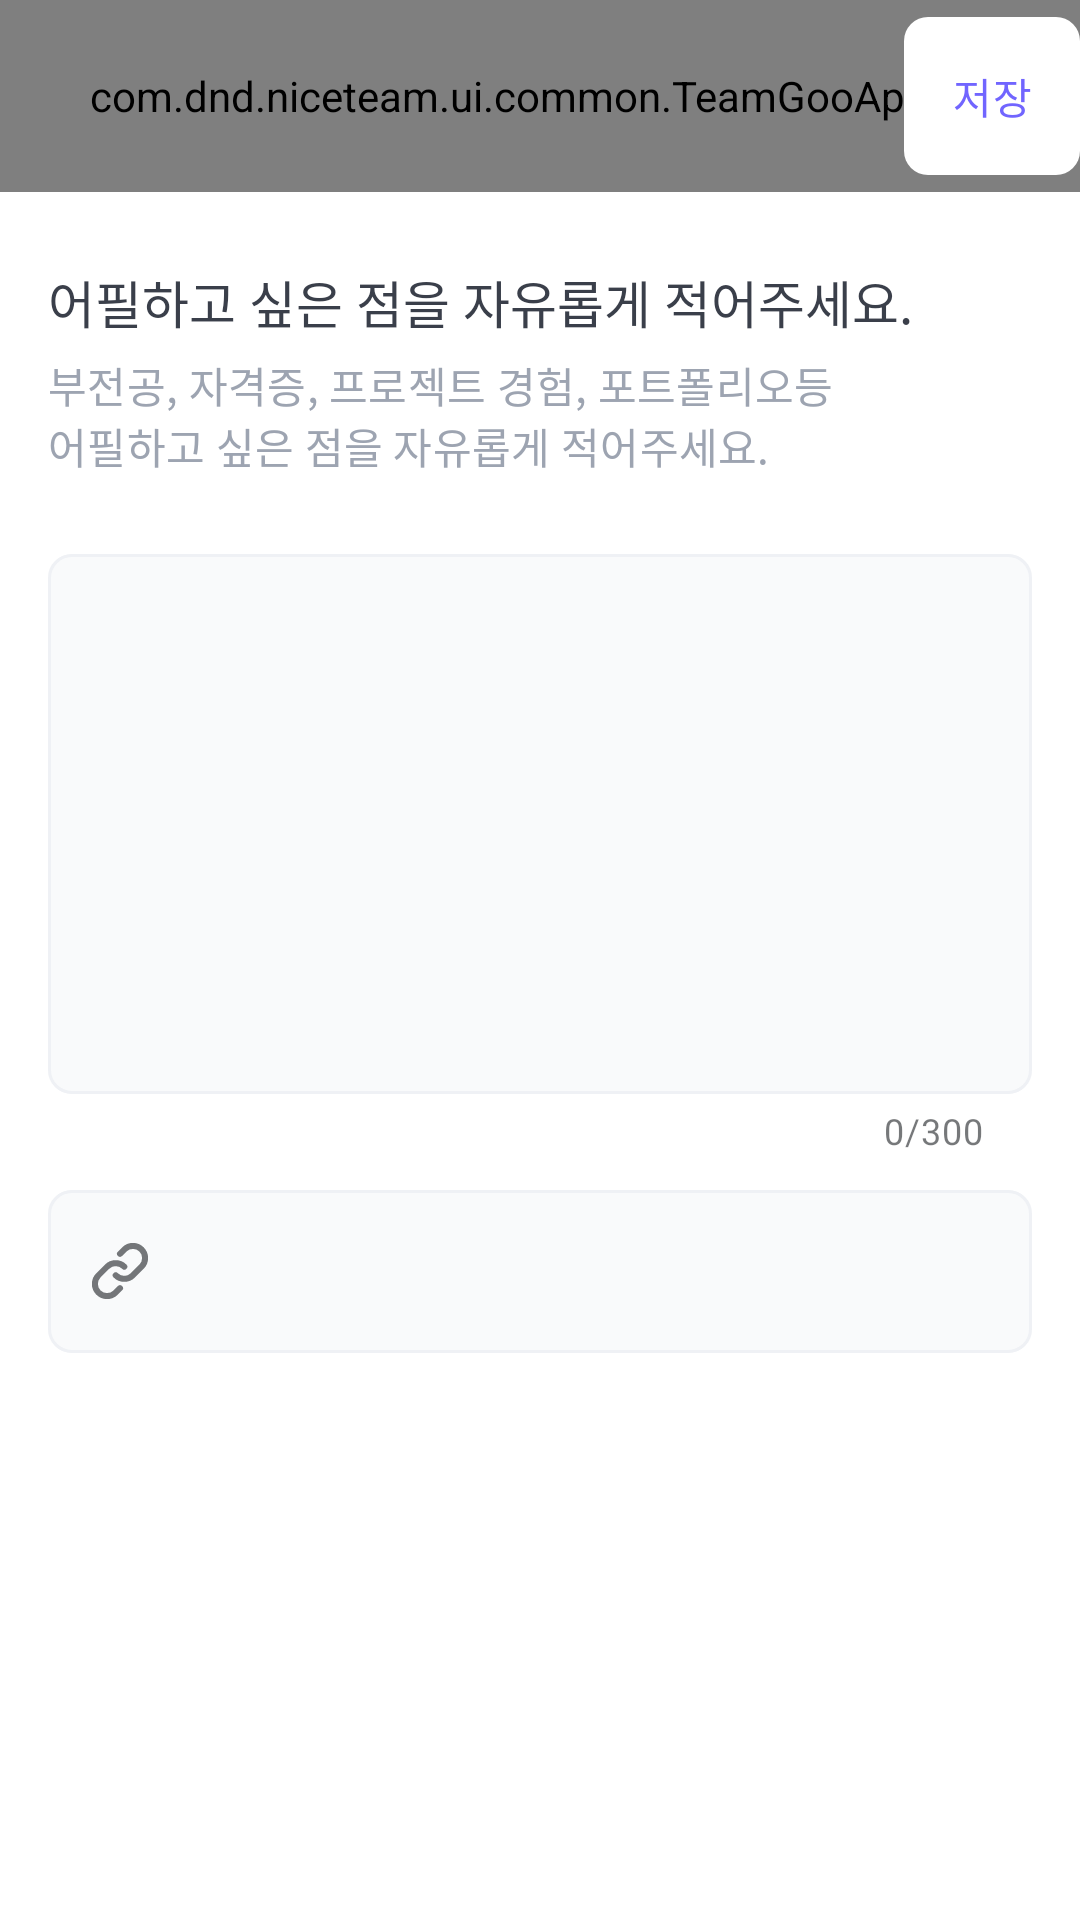

Layout XML and referenced resources for this Android screen:
<!-- AndroidManifest.xml: application theme Theme.Teamgoo -->
<!-- res/layout/activity_edit_appeal.xml -->
<?xml version="1.0" encoding="utf-8"?>
<layout xmlns:android="http://schemas.android.com/apk/res/android"
    xmlns:app="http://schemas.android.com/apk/res-auto"
    xmlns:tools="http://schemas.android.com/tools">

    <data>

    </data>

    <androidx.constraintlayout.widget.ConstraintLayout
        android:layout_width="match_parent"
        android:layout_height="match_parent"
        tools:context=".ui.mypage.profile.view.EditAppealActivity">

        <com.google.android.material.appbar.AppBarLayout
            android:id="@+id/layout_appbar"
            android:layout_width="match_parent"
            android:layout_height="wrap_content"
            android:theme="@style/Theme.Teamgoo.AppBarOverlay"
            app:layout_constraintEnd_toEndOf="parent"
            app:layout_constraintStart_toStartOf="parent"
            app:layout_constraintTop_toTopOf="parent">

            <com.dnd.niceteam.ui.common.TeamGooAppBar
                android:id="@+id/toolbar"
                android:layout_width="match_parent"
                android:layout_height="@dimen/height_toolbar_64dp"
                app:icon_navigation="@drawable/ic_back"
                app:title="@string/edit_appeal" />
        </com.google.android.material.appbar.AppBarLayout>

        <androidx.appcompat.widget.AppCompatButton
            android:id="@+id/tv_edit_appeal"
            style="@style/Widget.AppCompat.Button.Borderless"
            android:layout_width="wrap_content"
            android:layout_height="wrap_content"
            android:background="@drawable/ripple_8dp"
            android:fontFamily="@font/pretendard_medium"
            android:gravity="center"
            android:minWidth="0dp"
            android:minHeight="0dp"
            android:paddingHorizontal="@dimen/padding_16dp"
            android:paddingVertical="@dimen/padding_16dp"
            android:text="@string/label_edit_appeal_button"
            android:textAppearance="@style/TextAppearance.MaterialComponents.Body2"
            android:textColor="@color/primary_purple"
            app:layout_constraintBottom_toBottomOf="@id/layout_appbar"
            app:layout_constraintEnd_toEndOf="parent"
            app:layout_constraintTop_toTopOf="@+id/layout_appbar" />

        <TextView
            android:id="@+id/tv_title"
            android:layout_width="0dp"
            android:layout_height="wrap_content"
            android:layout_marginHorizontal="16dp"
            android:layout_marginTop="24dp"
            android:fontFamily="@font/pretendard_bold"
            android:text="@string/label_edit_appeal"
            android:textColor="@color/gray_6"
            android:textSize="17sp"
            app:layout_constraintEnd_toEndOf="parent"
            app:layout_constraintStart_toStartOf="parent"
            app:layout_constraintTop_toBottomOf="@id/layout_appbar" />

        <TextView
            android:id="@+id/tv_sub_title"
            android:layout_width="0dp"
            android:layout_height="wrap_content"
            android:layout_marginHorizontal="16dp"
            android:layout_marginTop="5dp"
            android:fontFamily="@font/pretendard_medium"
            android:text="@string/description_edit_appeal"
            android:textAppearance="@style/TextAppearance.MaterialComponents.Subtitle2"
            android:textColor="@color/gray_4"
            app:layout_constraintEnd_toEndOf="parent"
            app:layout_constraintStart_toStartOf="parent"
            app:layout_constraintTop_toBottomOf="@id/tv_title" />

        <com.google.android.material.textfield.TextInputLayout
            android:id="@+id/layout_et_appeal"
            style="@style/Widget.Teamgoo.TextInputLayout.Appeal"
            android:layout_width="match_parent"
            android:layout_height="204dp"
            android:layout_marginHorizontal="16dp"
            android:layout_marginTop="26dp"
            app:boxStrokeColor="@drawable/selector_edittext_stroke"
            app:counterEnabled="true"
            app:counterMaxLength="300"
            app:layout_constraintEnd_toEndOf="parent"
            app:layout_constraintStart_toStartOf="parent"
            app:layout_constraintTop_toBottomOf="@id/tv_sub_title">

            <com.google.android.material.textfield.TextInputEditText
                android:id="@+id/et_appeal"
                android:layout_width="match_parent"
                android:layout_height="180dp"
                android:fontFamily="@font/pretendard_regular"
                android:gravity="top"
                android:inputType="textMultiLine"
                android:maxLength="300"
                android:textColor="@color/gray_6"
                android:textSize="15sp"
                tools:text="저는 땡땡땡하는 장점이 있습니다." />
        </com.google.android.material.textfield.TextInputLayout>

        <com.google.android.material.textfield.TextInputLayout
            android:id="@+id/layout_et_link"
            style="@style/Widget.Teamgoo.TextInputLayout.Appeal"
            android:layout_width="match_parent"
            android:layout_height="wrap_content"
            android:layout_marginHorizontal="16dp"
            android:layout_marginTop="8dp"
            app:layout_constraintEnd_toEndOf="parent"
            app:layout_constraintStart_toStartOf="parent"
            app:layout_constraintTop_toBottomOf="@id/layout_et_appeal"
            app:startIconDrawable="@drawable/ic_link">

            <com.google.android.material.textfield.TextInputEditText
                android:id="@+id/et_link"
                android:layout_width="match_parent"
                android:layout_height="wrap_content"
                android:fontFamily="@font/pretendard_regular"
                android:gravity="top"
                android:inputType="text"
                android:textColor="@color/gray_6"
                android:textSize="15sp"
                tools:text="www.github.com/sjunh812" />
        </com.google.android.material.textfield.TextInputLayout>
    </androidx.constraintlayout.widget.ConstraintLayout>
</layout>
<!-- resources referenced by this layout -->
<resources>
  <color name="gray_4">#9DA4B1</color>
  <color name="gray_6">#3A3F4A</color>
  <color name="primary_purple">#7165FF</color>
  <dimen name="height_toolbar_64dp">64dp</dimen>
  <dimen name="padding_16dp">16dp</dimen>
  <!-- drawable ic_back (drawable) -->
  <vector xmlns:android="http://schemas.android.com/apk/res/android"
      android:width="24dp"
      android:height="24dp"
      android:viewportWidth="24"
      android:viewportHeight="24">
    <path
        android:pathData="M10.933,4L3,11.933L10.933,19.867"
        android:strokeLineJoin="round"
        android:strokeWidth="2"
        android:fillColor="#00000000"
        android:strokeColor="#3A3F4A"
        android:strokeLineCap="round"/>
    <path
        android:pathData="M3,11.934H20"
        android:strokeWidth="2"
        android:fillColor="#00000000"
        android:strokeColor="#3A3F4A"
        android:strokeLineCap="round"/>
  </vector>
  <!-- drawable ripple_8dp (drawable) -->
  <?xml version="1.0" encoding="utf-8"?>
  <ripple xmlns:android="http://schemas.android.com/apk/res/android"
      android:color="#88EFF1F5">
      <item android:id="@android:id/background">
          <shape android:shape="rectangle">
              <solid android:color="@color/white" />
              <corners android:radius="8dp" />
          </shape>
      </item>
  </ripple>
  <!-- drawable selector_edittext_stroke (drawable) -->
  <?xml version="1.0" encoding="utf-8"?>
  <selector xmlns:android="http://schemas.android.com/apk/res/android">
      <item android:color="@color/primary_purple" android:state_focused="true" />
      <item android:color="@color/gray_2" />
  </selector>
  <string name="description_edit_appeal">부전공, 자격증, 프로젝트 경험, 포트폴리오등\n어필하고 싶은 점을 자유롭게 적어주세요.</string>
  <string name="edit_appeal">소개글 입력</string>
  <string name="label_edit_appeal">어필하고 싶은 점을 자유롭게 적어주세요.</string>
  <string name="label_edit_appeal_button">저장</string>
  <style name="Theme.Teamgoo.AppBarOverlay" parent="ThemeOverlay.MaterialComponents.Dark.ActionBar">
          <item name="elevation">0dp</item>
      </style>
  <style name="Theme.Teamgoo" parent="Base.Theme.Teamgoo" />
  <color name="white">#FFFFFF</color>
  <color name="gray_2">#EFF1F5</color>
  <color name="gray_1">#F9FAFB</color>
  <color name="sub_red">#FA5862</color>
  <!-- drawable ic_error (drawable) -->
  <vector xmlns:android="http://schemas.android.com/apk/res/android"
      android:width="25dp"
      android:height="24dp"
      android:viewportWidth="25"
      android:viewportHeight="24">
    <path
        android:pathData="M20.98,12C20.98,16.418 17.399,20 12.981,20C8.562,20 4.98,16.418 4.98,12C4.98,7.582 8.562,4 12.981,4C17.399,4 20.98,7.582 20.98,12ZM12.979,7.915C13.393,7.915 13.729,8.251 13.729,8.665V12.665C13.729,13.079 13.393,13.415 12.979,13.415C12.564,13.415 12.229,13.079 12.229,12.665V8.665C12.229,8.251 12.564,7.915 12.979,7.915ZM12.981,16.155C13.45,16.155 13.831,15.774 13.831,15.305C13.831,14.836 13.45,14.455 12.981,14.455C12.511,14.455 12.131,14.836 12.131,15.305C12.131,15.774 12.511,16.155 12.981,16.155Z"
        android:fillColor="#FA5862"
        android:fillType="evenOdd"/>
  </vector>
  <style name="TextAppearance.Teamgoo.TextInputLayout.Hint" parent="TextAppearance.MaterialComponents.Caption">
          <item name="fontFamily">@font/pretendard_medium</item>
      </style>
  <style name="Base.Theme.Teamgoo" parent="Theme.MaterialComponents.DayNight.NoActionBar">
          <item name="colorPrimary">@color/primary_purple</item>
          <item name="colorPrimaryVariant">@color/primary_purple</item>
          <item name="colorPrimaryDark">@color/primary_purple</item>
          <item name="colorOnPrimary">@color/primary_purple</item>
          <item name="colorOnSurface">@color/black</item>
          <item name="colorAccent">@color/white</item>
          <item name="colorSurface">@color/white</item>
          <item name="colorSecondary">@color/sub_light_purple</item>
          <item name="android:colorBackground">@color/white</item>
      </style>
  <color name="black">#1B1E22</color>
  <color name="sub_light_purple">#F1F0FF</color>
</resources>
